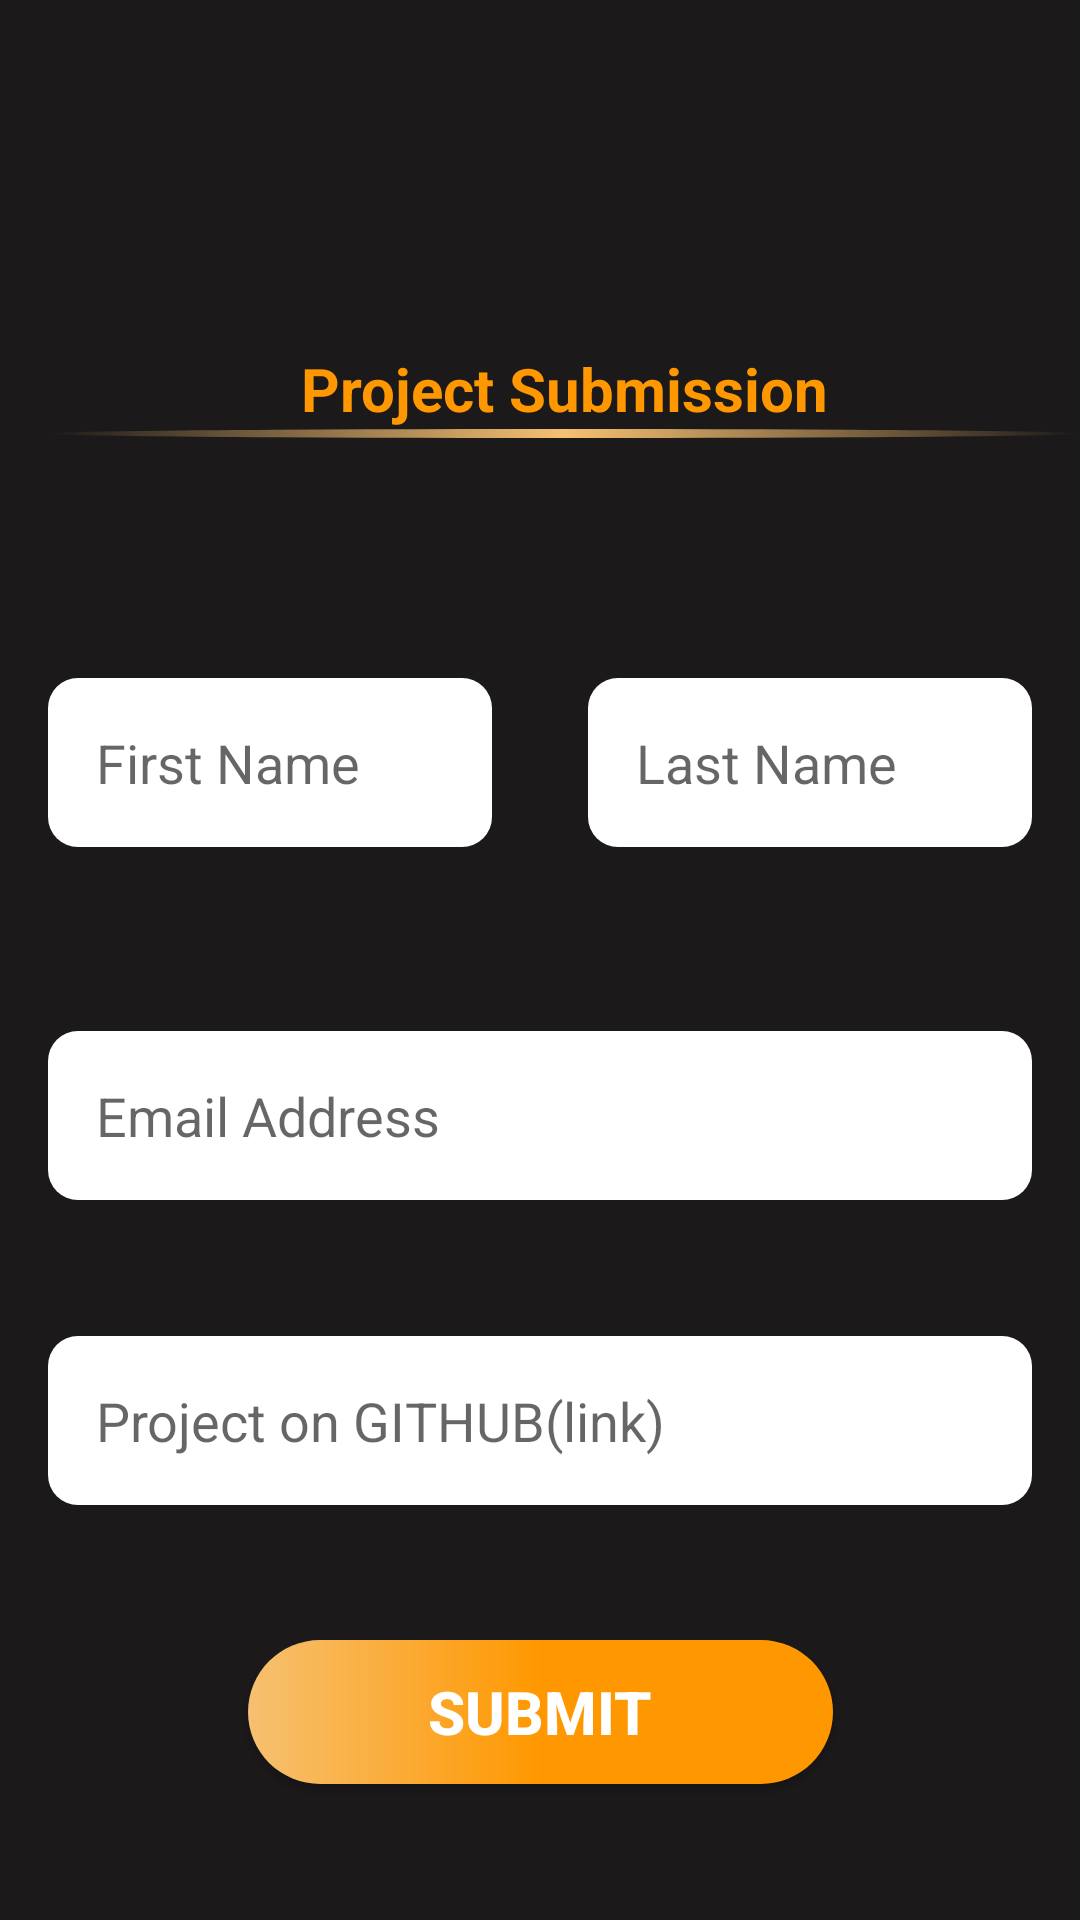

Produce the Android XML layout that renders to this screen, including the resource entries it uses.
<!-- AndroidManifest.xml: application theme AppTheme -->
<!-- res/layout/activity_submit.xml -->
<?xml version="1.0" encoding="utf-8"?>
<layout xmlns:android="http://schemas.android.com/apk/res/android"
    xmlns:app="http://schemas.android.com/apk/res-auto"
    xmlns:tools="http://schemas.android.com/tools">

    <data>

    </data>

    <androidx.constraintlayout.widget.ConstraintLayout
        android:layout_width="match_parent"
        android:layout_height="match_parent"
        android:background="@color/colorPrimaryBlack">

        <androidx.appcompat.widget.Toolbar
            android:id="@+id/toolbar2"
            android:layout_width="match_parent"
            android:layout_height="wrap_content"
            android:layout_marginTop="16dp"
            android:background="@color/colorPrimaryBlack"
            app:layout_constraintEnd_toEndOf="parent"
            app:layout_constraintHorizontal_bias="1.0"
            app:layout_constraintStart_toStartOf="parent"
            app:layout_constraintTop_toTopOf="parent">

            <LinearLayout
                android:layout_width="match_parent"
                android:layout_height="wrap_content"
                android:orientation="vertical">

                <ImageView
                    android:layout_width="match_parent"
                    android:layout_height="100dp"
                    android:scaleType="centerCrop"
                    app:srcCompat="@drawable/gads" />

                <TextView
                    android:id="@+id/textView3"
                    android:layout_width="match_parent"
                    android:layout_height="wrap_content"
                    android:text="Project Submission"
                    android:textStyle="bold"
                    android:textSize="20sp"
                    android:textAlignment="center"
                    android:textColor="@color/colorOrange" />

                <ImageView
                    android:id="@+id/imageView5"
                    android:layout_width="match_parent"
                    android:layout_height="3dp"
                    app:srcCompat="@drawable/line_split" />

            </LinearLayout>

        </androidx.appcompat.widget.Toolbar>


        <LinearLayout
            android:id="@+id/linearLayout3"
            android:layout_width="match_parent"
            android:layout_height="wrap_content"
            android:layout_marginTop="64dp"
            android:orientation="horizontal"
            app:layout_constraintEnd_toEndOf="parent"
            app:layout_constraintStart_toStartOf="parent"
            app:layout_constraintTop_toBottomOf="@+id/toolbar2">


            <EditText
                android:id="@+id/enterfirstName"
                android:layout_width="wrap_content"
                android:layout_height="wrap_content"
                android:layout_margin="16dp"
                android:layout_weight="1"
                android:background="@drawable/txt_background"
                android:ems="10"
                android:hint="First Name"
                android:inputType="textPersonName" />

            <EditText
                android:id="@+id/enterLastName"
                android:layout_width="wrap_content"
                android:layout_height="wrap_content"
                android:layout_margin="16dp"
                android:layout_weight="1"
                android:background="@drawable/txt_background"
                android:ems="10"
                android:hint="Last Name"
                android:inputType="textPersonName" />

        </LinearLayout>

        <EditText
            android:id="@+id/enteremailName"
            android:layout_width="0dp"
            android:layout_height="wrap_content"
            android:layout_marginStart="16dp"
            android:layout_marginEnd="16dp"
            android:background="@drawable/txt_background"
            android:ems="10"
            android:inputType="textPersonName"
            android:hint="Email Address"
            app:layout_constraintBottom_toTopOf="@+id/enterprojectLink"
            app:layout_constraintEnd_toEndOf="parent"
            app:layout_constraintHorizontal_bias="0.5"
            app:layout_constraintStart_toStartOf="parent"
            app:layout_constraintTop_toBottomOf="@+id/linearLayout3" />

        <EditText
            android:id="@+id/enterprojectLink"
            android:layout_width="0dp"
            android:layout_height="wrap_content"
            android:layout_marginStart="16dp"
            android:layout_marginEnd="16dp"
            android:background="@drawable/txt_background"
            android:ems="10"
            android:inputType="textPersonName"
            android:hint="Project on GITHUB(link)"
            app:layout_constraintBottom_toTopOf="@+id/btn_submit"
            app:layout_constraintEnd_toEndOf="parent"
            app:layout_constraintHorizontal_bias="0.5"
            app:layout_constraintStart_toStartOf="parent"
            app:layout_constraintTop_toBottomOf="@+id/enteremailName" />

        <Button
            android:id="@+id/btn_submit"
            android:layout_width="wrap_content"
            android:layout_height="wrap_content"
            android:background="@drawable/btn_background_submit"
            android:paddingHorizontal="60dp"
            android:text="@string/submit"
            android:textColor="@color/colorWhite"
            android:textSize="20sp"
            android:textStyle="bold"
            app:layout_constraintBottom_toBottomOf="parent"
            app:layout_constraintEnd_toEndOf="parent"
            app:layout_constraintHorizontal_bias="0.5"
            app:layout_constraintStart_toStartOf="parent"
            app:layout_constraintTop_toBottomOf="@+id/enterprojectLink" />

    </androidx.constraintlayout.widget.ConstraintLayout>
</layout>
<!-- resources referenced by this layout -->
<resources>
  <color name="colorOrange">#FF9800</color>
  <color name="colorPrimaryBlack">#1B1919</color>
  <color name="colorWhite">#FFFFFF</color>
  <!-- drawable btn_background_submit (drawable-v24) -->
  <?xml version="1.0" encoding="utf-8"?>
  <shape android:shape="rectangle"
      xmlns:android="http://schemas.android.com/apk/res/android">
      <gradient android:startColor="@color/colorOrange"
          android:angle="180"
          android:centerColor="@color/colorOrange"
          android:endColor="@color/colorOrangeLight">
  
      </gradient>
      <corners android:radius="30dp"/>
  </shape>
  <!-- drawable line_split (drawable-v24) -->
  <?xml version="1.0" encoding="utf-8"?>
  <shape android:shape = "oval"
      xmlns:android="http://schemas.android.com/apk/res/android">
      <gradient android:centerColor="@color/colorOrangeLight"
          android:gradientRadius="15dp"/>
  
  </shape>
  <!-- drawable txt_background (drawable-v24) -->
  <?xml version="1.0" encoding="utf-8"?>
  <shape android:shape="rectangle"
      xmlns:android="http://schemas.android.com/apk/res/android">
      <solid android:color="@color/colorWhite"/>
      <corners android:radius="10dp"/>
  
      <padding android:bottom="16dp"
          android:left="16dp"
          android:right="16dp"
          android:top="16dp"/>
  </shape>
  <string name="submit">SUBMIT</string>
  <style name="AppTheme" parent="Theme.AppCompat.Light.NoActionBar">
          
          <item name="colorPrimary">@color/colorPrimary</item>
          <item name="colorPrimaryDark">@color/colorPrimaryBlack</item>
          <item name="colorAccent">@color/colorAccent</item>
      </style>
  <color name="colorOrangeLight">#F6C071</color>
  <color name="colorPrimary">#1B1919</color>
  <color name="colorAccent">#03DAC5</color>
</resources>
